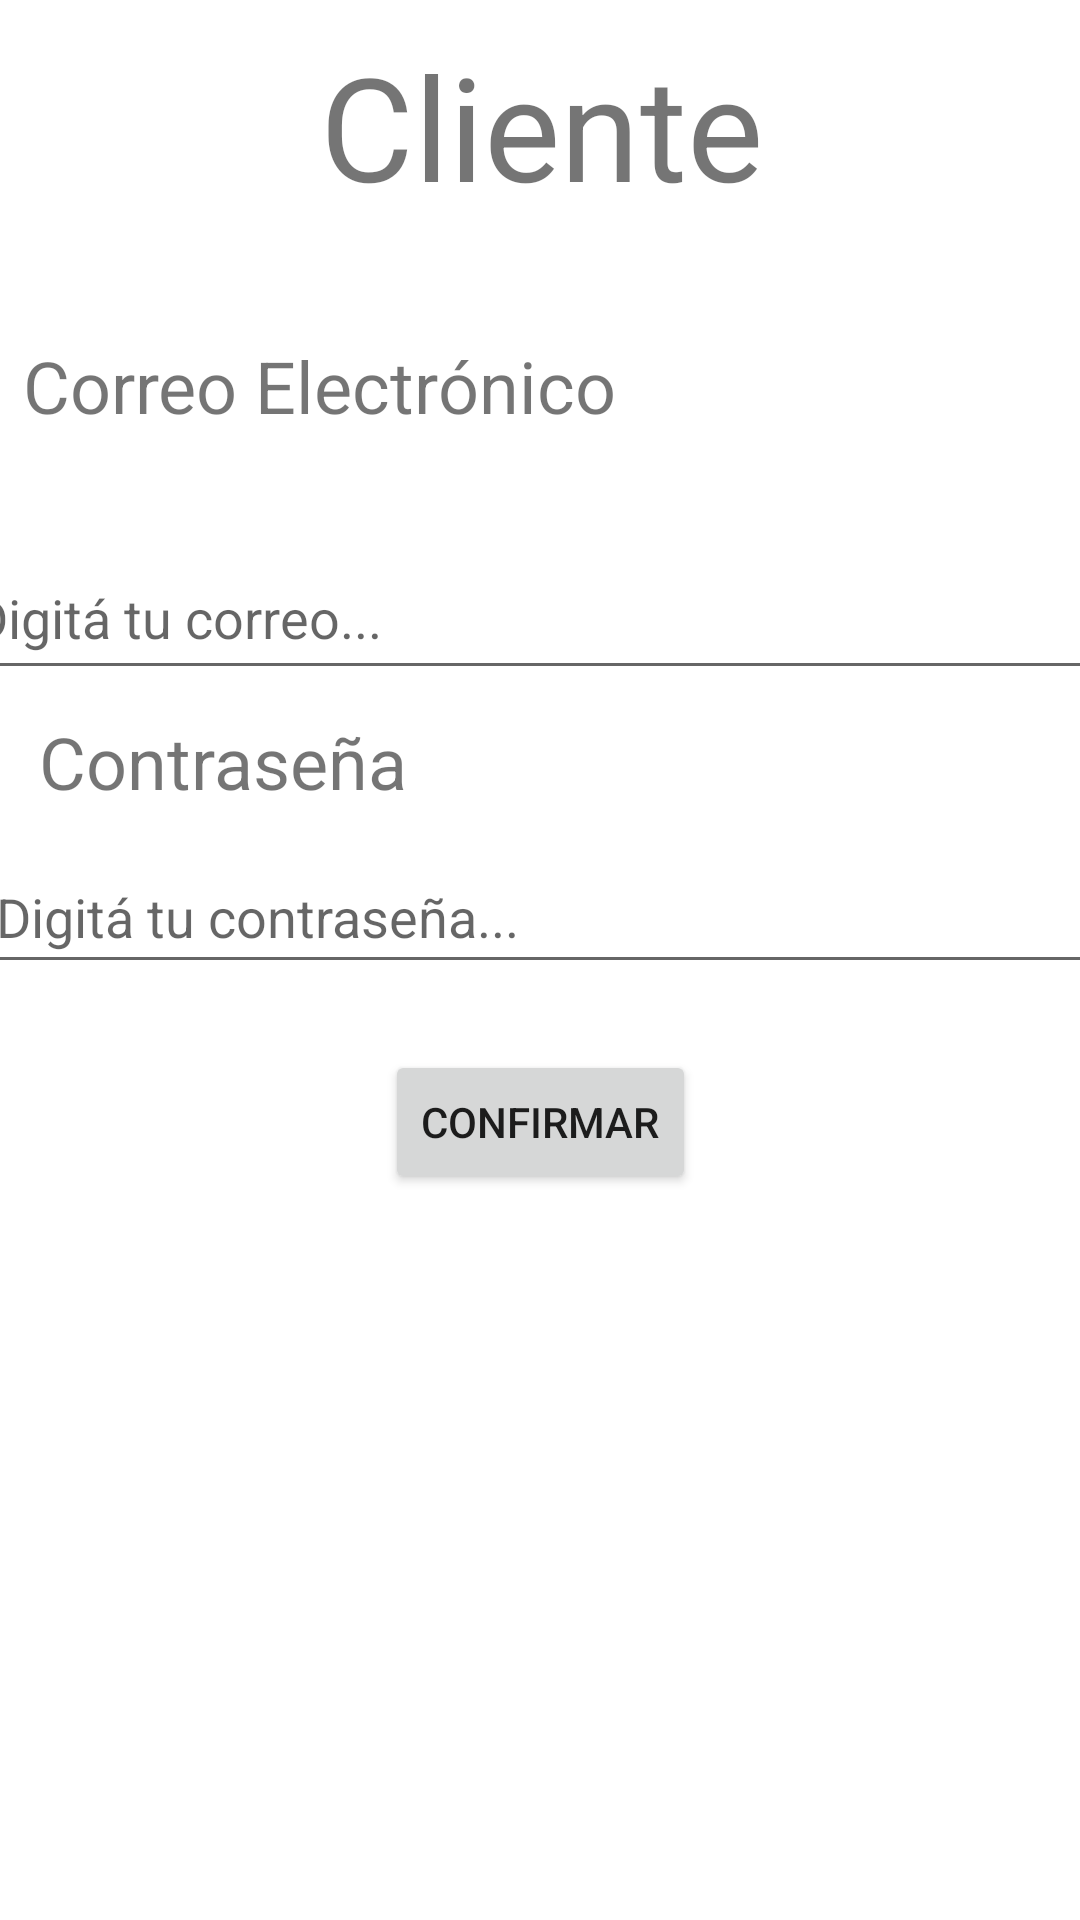

Android layout source for this screen:
<!-- AndroidManifest.xml: application theme Theme.AllMarket -->
<!-- res/layout/activity_pantalla_inicio_sesion.xml -->
<?xml version="1.0" encoding="utf-8"?>
<androidx.constraintlayout.widget.ConstraintLayout xmlns:android="http://schemas.android.com/apk/res/android"
    xmlns:app="http://schemas.android.com/apk/res-auto"
    xmlns:tools="http://schemas.android.com/tools"
    android:layout_width="match_parent"
    android:layout_height="match_parent"
    tools:context=".pantallaInicioSesion">

    <TextView
        android:id="@+id/txt_contraseniaI"
        android:layout_width="wrap_content"
        android:layout_height="wrap_content"
        android:text="@string/textContra"
        android:textSize="24sp"
        app:layout_constraintBottom_toBottomOf="parent"
        app:layout_constraintEnd_toEndOf="parent"
        app:layout_constraintHorizontal_bias="0.055"
        app:layout_constraintStart_toStartOf="parent"
        app:layout_constraintTop_toTopOf="parent"
        app:layout_constraintVertical_bias="0.391" />

    <TextView
        android:id="@+id/txt_correoElectronicoI"
        android:layout_width="wrap_content"
        android:layout_height="wrap_content"
        android:text="@string/textCorreo"
        android:textSize="24sp"
        app:layout_constraintBottom_toBottomOf="parent"
        app:layout_constraintEnd_toEndOf="parent"
        app:layout_constraintHorizontal_bias="0.047"
        app:layout_constraintStart_toStartOf="parent"
        app:layout_constraintTop_toTopOf="parent"
        app:layout_constraintVertical_bias="0.185" />

    <TextView
        android:id="@+id/txt_IniciarSesionI"
        android:layout_width="403dp"
        android:layout_height="79dp"
        android:gravity="center"
        android:text="@string/textRegistroCliente"
        android:textSize="48sp"
        app:layout_constraintBottom_toBottomOf="parent"
        app:layout_constraintEnd_toEndOf="parent"
        app:layout_constraintStart_toStartOf="parent"
        app:layout_constraintTop_toTopOf="parent"
        app:layout_constraintVertical_bias="0.004"
        tools:text="@string/LbIniciarSesion" />

    <EditText
        android:id="@+id/etxt_correoI"
        android:layout_width="387dp"
        android:layout_height="51dp"
        android:ems="10"
        android:inputType="textEmailAddress"
        android:hint="@string/etq_planoEdicionCorreoI"
        app:layout_constraintBottom_toBottomOf="parent"
        app:layout_constraintEnd_toEndOf="parent"
        app:layout_constraintStart_toStartOf="parent"
        app:layout_constraintTop_toTopOf="@+id/txt_IniciarSesionI"
        app:layout_constraintVertical_bias="0.301" />

    <EditText
        android:id="@+id/etxt_contraseniaI"
        android:layout_width="377dp"
        android:layout_height="48dp"
        android:ems="10"
        android:inputType="textPassword"
        android:hint="@string/etq_planoEdicionContraseniaI"
        app:layout_constraintBottom_toBottomOf="parent"
        app:layout_constraintEnd_toEndOf="parent"
        app:layout_constraintHorizontal_bias="0.352"
        app:layout_constraintStart_toStartOf="parent"
        app:layout_constraintTop_toTopOf="parent"
        app:layout_constraintVertical_bias="0.473" />

    <Button
        android:id="@+id/btn_confirmarI"
        android:layout_width="wrap_content"
        android:layout_height="wrap_content"
        android:text="@string/btnConfirmarcliente"
        app:layout_constraintBottom_toBottomOf="parent"
        app:layout_constraintEnd_toEndOf="parent"
        app:layout_constraintStart_toStartOf="parent"
        app:layout_constraintTop_toTopOf="parent"
        app:layout_constraintVertical_bias="0.591" />
</androidx.constraintlayout.widget.ConstraintLayout>
<!-- resources referenced by this layout -->
<resources>
  <string name="LbIniciarSesion">Iniciar Sesión</string>
  <string name="btnConfirmarcliente">Confirmar</string>
  <string name="etq_planoEdicionContraseniaI">Digitá tu contraseña...</string>
  
      //Pantalla prueba
  <string name="etq_planoEdicionCorreoI">Digitá tu correo...</string>
  <string name="textContra">Contraseña</string>
  <string name="textCorreo">Correo Electrónico</string>
  <string name="textRegistroCliente">Cliente</string>
  <style name="Theme.AllMarket" parent="Theme.MaterialComponents.DayNight.DarkActionBar">
          
          <item name="colorPrimary">@color/purple_500</item>
          <item name="colorPrimaryVariant">@color/purple_700</item>
          <item name="colorOnPrimary">@color/white</item>
          
          <item name="colorSecondary">@color/teal_200</item>
          <item name="colorSecondaryVariant">@color/teal_700</item>
          <item name="colorOnSecondary">@color/black</item>
          
          <item name="android:statusBarColor">?attr/colorPrimaryVariant</item>
          
      </style>
  <!-- not gathered from this repository: default colours our renderer supplied (Android Studio template values) -->
  <color name="purple_500">#FF6200EE</color>
  <color name="purple_700">#FF3700B3</color>
  <color name="teal_200">#FF03DAC5</color>
  <color name="teal_700">#FF018786</color>
  <color name="black">#FF000000</color>
  <color name="white">#FFFFFFFF</color>
</resources>
